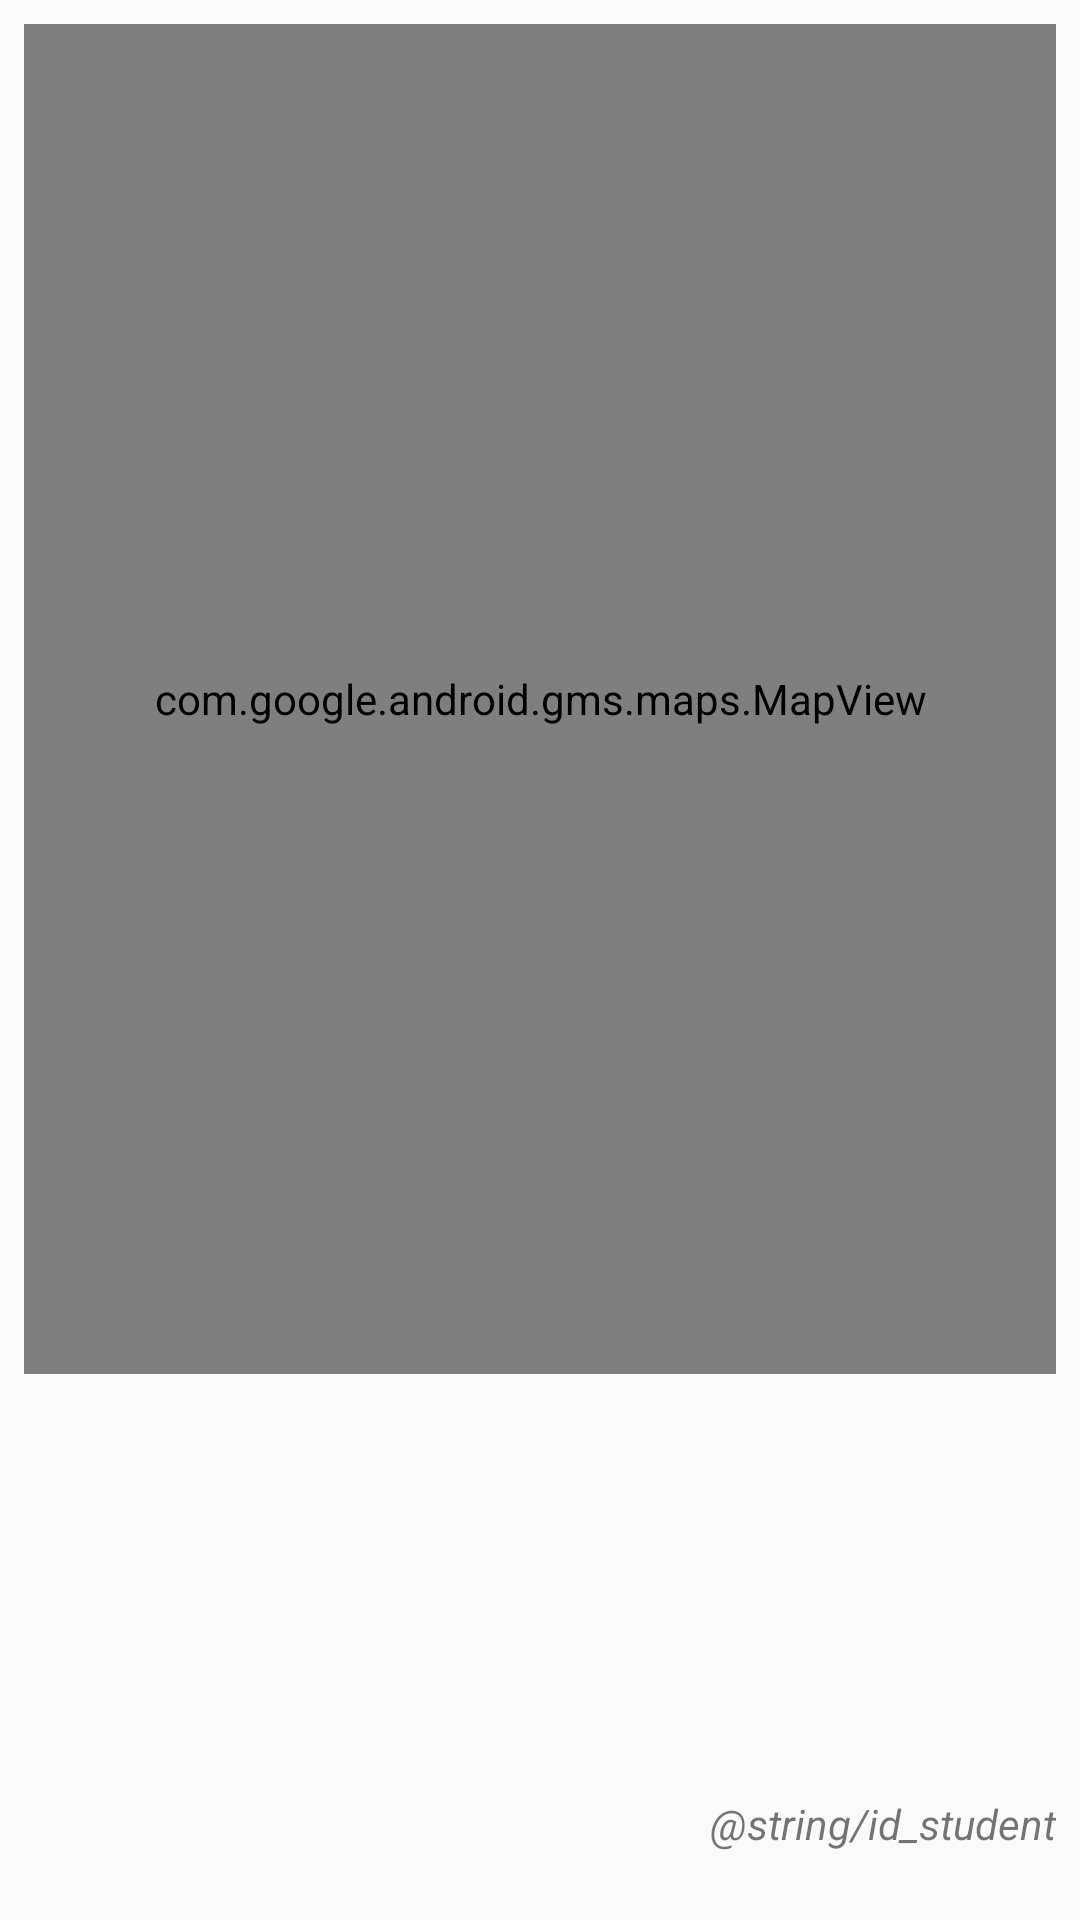

This screen was rendered from an Android layout file. Write that file and the resources it references.
<!-- AndroidManifest.xml: application theme AppTheme.NoActionBar -->
<!-- res/layout/activity_earthquake.xml -->
<?xml version="1.0" encoding="utf-8"?>
<android.support.constraint.ConstraintLayout xmlns:android="http://schemas.android.com/apk/res/android"
    xmlns:app="http://schemas.android.com/apk/res-auto"
    xmlns:tools="http://schemas.android.com/tools"
    android:layout_width="match_parent"
    android:layout_height="match_parent">

    <LinearLayout
        android:id="@+id/linearLayout"
        android:layout_width="0dp"
        android:layout_height="450dp"
        android:layout_marginStart="8dp"
        android:layout_marginTop="8dp"
        android:layout_marginEnd="8dp"
        android:orientation="vertical"
        app:layout_constraintEnd_toEndOf="parent"
        app:layout_constraintStart_toStartOf="parent"
        app:layout_constraintTop_toTopOf="parent">

        <com.google.android.gms.maps.MapView
            android:id="@+id/mapView"
            android:layout_width="match_parent"
            android:layout_height="match_parent" />
    </LinearLayout>

    <TextView
        android:id="@+id/tvLocation"
        android:layout_width="wrap_content"
        android:layout_height="23dp"
        android:layout_marginStart="16dp"
        android:layout_marginTop="8dp"
        android:textAlignment="viewStart"
        android:textSize="20sp"
        android:textStyle="bold"
        app:layout_constraintStart_toStartOf="parent"
        app:layout_constraintTop_toBottomOf="@+id/linearLayout"
        tools:text="@string/earthquake_location" />

    <TextView
        android:id="@+id/tvMagnitude"
        android:layout_width="wrap_content"
        android:layout_height="wrap_content"
        android:layout_marginEnd="16dp"
        android:layout_weight="1"
        android:textAlignment="viewStart"
        android:textSize="18sp"
        android:textStyle="bold"
        app:layout_constraintEnd_toEndOf="parent"
        app:layout_constraintTop_toBottomOf="@+id/tvLocation"
        tools:text="@string/earthquake_magnitude" />

    <TextView
        android:id="@+id/tvPubDate"
        android:layout_width="0dp"
        android:layout_height="27dp"
        android:layout_marginStart="16dp"
        android:layout_marginTop="8dp"
        android:layout_marginEnd="16dp"
        android:textAlignment="textEnd"
        android:textSize="14sp"
        app:layout_constraintEnd_toEndOf="parent"
        app:layout_constraintStart_toStartOf="parent"
        app:layout_constraintTop_toBottomOf="@+id/tvMagnitude"
        tools:text="@string/earthquake_date" />

    <TextView
        android:id="@+id/tvDetails"
        android:layout_width="0dp"
        android:layout_height="wrap_content"
        android:layout_marginStart="16dp"
        android:layout_marginEnd="16dp"
        app:layout_constraintEnd_toEndOf="parent"
        app:layout_constraintStart_toStartOf="parent"
        app:layout_constraintTop_toBottomOf="@+id/tvPubDate"
        tools:text="@string/earthquake_details" />

    <TextView
        android:id="@+id/studentID"
        android:layout_width="wrap_content"
        android:layout_height="wrap_content"
        android:layout_marginTop="16dp"
        android:layout_marginEnd="8dp"
        android:layout_marginBottom="8dp"
        android:text="@string/id_student"
        android:textStyle="italic"
        app:layout_constraintBottom_toBottomOf="parent"
        app:layout_constraintEnd_toEndOf="parent"
        app:layout_constraintTop_toBottomOf="@+id/tvDetails" />

</android.support.constraint.ConstraintLayout>
<!-- resources referenced by this layout -->
<resources>
  <string name="earthquake_date">Date</string>
  <string name="earthquake_details">Details</string>
  <string name="earthquake_location">Location</string>
  <string name="earthquake_magnitude">Magnitude</string>
  <style name="AppTheme.NoActionBar">
          <item name="windowActionBar">false</item>
          <item name="windowNoTitle">true</item>
      </style>
</resources>
